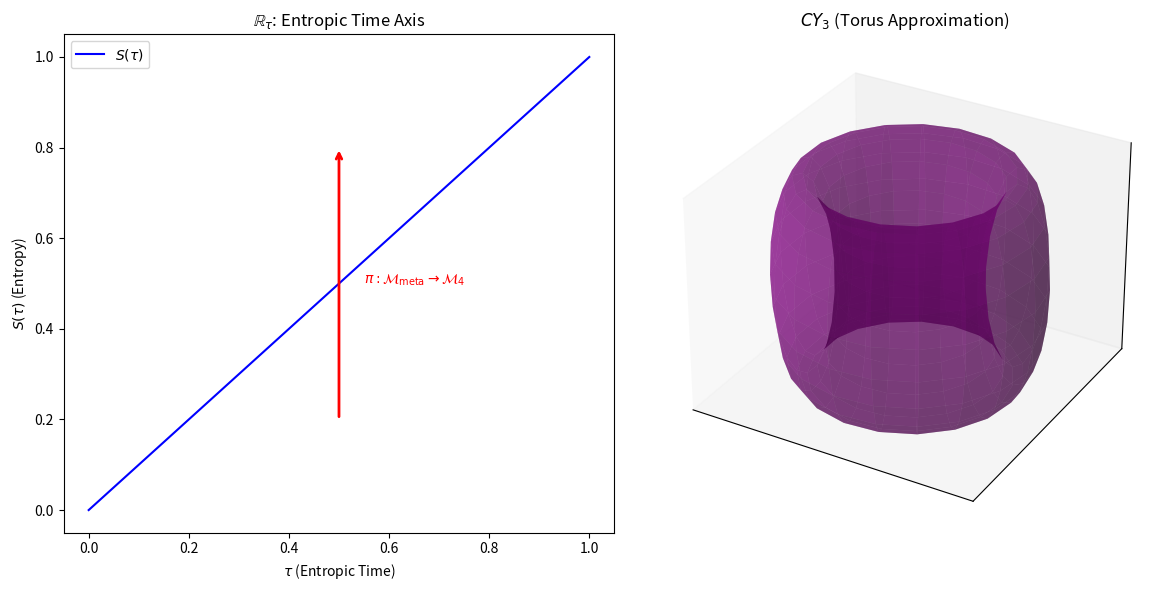

Reproduce this figure in Python.
import numpy as np
import matplotlib.pyplot as plt
from mpl_toolkits.mplot3d import Axes3D

# Set up figure with 1 row, 2 columns
fig = plt.figure(figsize=(12, 6))

# Left: Entropic time axis
ax1 = fig.add_subplot(121)
tau = np.linspace(0, 1, 100)
S_tau = tau  # Entropy increases linearly
ax1.plot(tau, S_tau, label=r'$S(\tau)$', color='blue')
ax1.set_xlabel(r'$\tau$ (Entropic Time)')
ax1.set_ylabel(r'$S(\tau)$ (Entropy)')
ax1.set_title(r'$\mathbb{R}_\tau$: Entropic Time Axis')
ax1.legend()

# Projection arrow
ax1.annotate('', xy=(0.5, 0.8), xytext=(0.5, 0.2),
             arrowprops=dict(arrowstyle='->', color='red', lw=2))
ax1.text(0.55, 0.5, r'$\pi: \mathcal{M}_{\text{meta}} \to \mathcal{M}_4$', color='red')

# Right: CY_3 torus approximation
ax2 = fig.add_subplot(122, projection='3d')
u = np.linspace(0, 2*np.pi, 20)
v = np.linspace(0, 2*np.pi, 20)
u, v = np.meshgrid(u, v)
R, r = 1, 0.3
x = (R + r * np.cos(v)) * np.cos(u)
y = (R + r * np.cos(v)) * np.sin(u)
z = r * np.sin(v)

ax2.plot_surface(x, y, z, color='purple', alpha=0.5)
ax2.set_title(r'$CY_3$ (Torus Approximation)')
ax2.set_xticks([])
ax2.set_yticks([])
ax2.set_zticks([])

plt.tight_layout()
plt.show()
